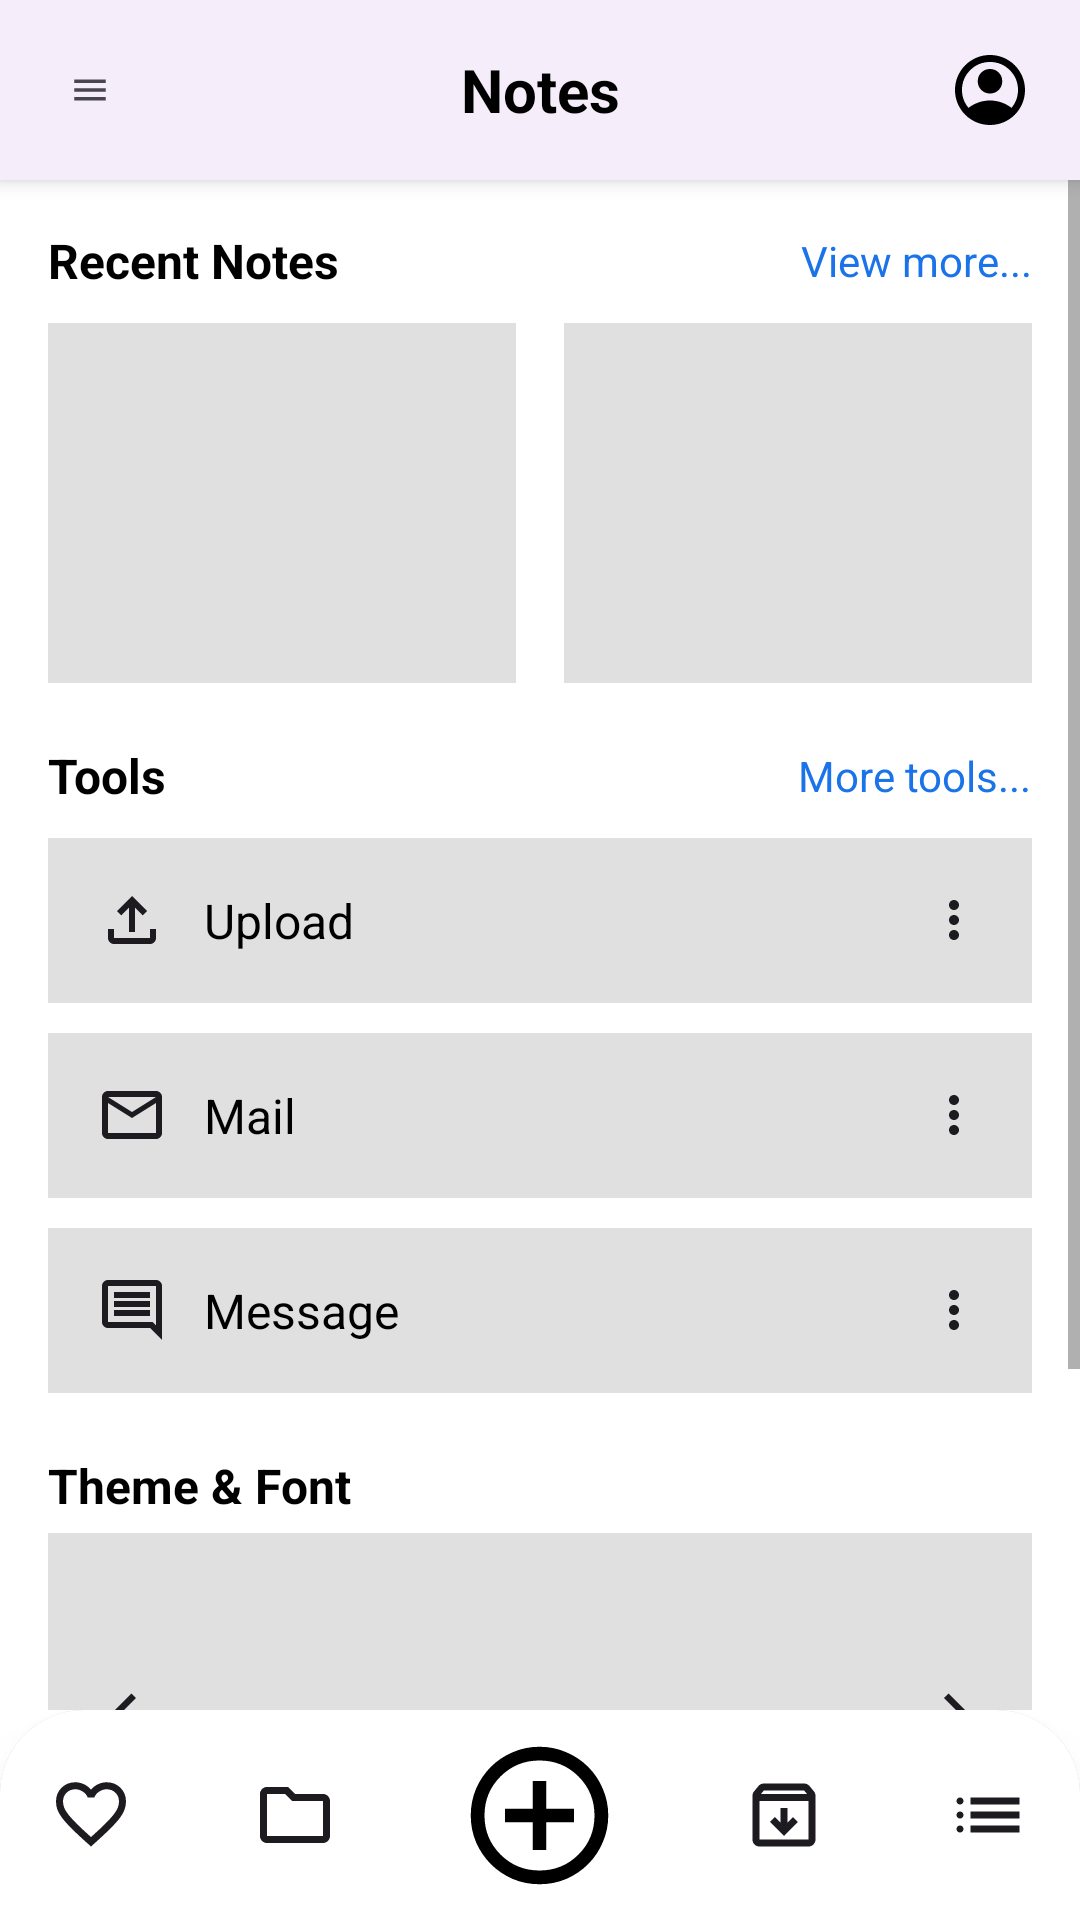

Write the Android layout XML for this screen, with the resource values it uses.
<!-- AndroidManifest.xml: application theme Theme.AppCompat.Light.NoActionBar -->
<!-- res/layout/activity_main.xml -->
<?xml version="1.0" encoding="utf-8"?>
<RelativeLayout xmlns:android="http://schemas.android.com/apk/res/android"
    xmlns:app="http://schemas.android.com/apk/res-auto"
    android:id="@+id/main_container"
    android:layout_width="match_parent"
    android:layout_height="match_parent"
    android:background="#FFFFFF">

    
    <include
        android:id="@+id/top_nav"
        layout="@layout/top_nav" />

    
    <ScrollView
        android:id="@+id/scroll_area"
        android:layout_width="match_parent"
        android:layout_height="match_parent"
        android:layout_below="@id/top_nav"
        android:layout_above="@id/bottom_nav_container"
        android:fillViewport="true">

        <LinearLayout
            android:id="@+id/content_container"
            android:layout_width="match_parent"
            android:layout_height="wrap_content"
            android:orientation="vertical"
            android:padding="16dp">

            
            <LinearLayout
                android:layout_width="match_parent"
                android:layout_height="wrap_content"
                android:orientation="horizontal"
                android:gravity="center_vertical"
                android:layout_marginBottom="10dp">

                <TextView
                    android:layout_width="0dp"
                    android:layout_height="wrap_content"
                    android:layout_weight="1"
                    android:text="Recent Notes"
                    android:textSize="16sp"
                    android:textStyle="bold"
                    android:textColor="@android:color/black" />

                <TextView
                    android:id="@+id/viewMoreNotes"
                    android:layout_width="wrap_content"
                    android:layout_height="wrap_content"
                    android:text="View more..."
                    android:textColor="#1A73E8"
                    android:textSize="14sp" />
            </LinearLayout>

            
            <LinearLayout
                android:layout_width="match_parent"
                android:layout_height="wrap_content"
                android:orientation="horizontal"
                android:layout_marginBottom="20dp">

                <FrameLayout
                    android:layout_width="0dp"
                    android:layout_height="120dp"
                    android:layout_weight="1"
                    android:background="#E0E0E0"
                    android:layout_marginEnd="8dp" />

                <FrameLayout
                    android:layout_width="0dp"
                    android:layout_height="120dp"
                    android:layout_weight="1"
                    android:background="#E0E0E0"
                    android:layout_marginStart="8dp" />
            </LinearLayout>

            
            <LinearLayout
                android:layout_width="match_parent"
                android:layout_height="wrap_content"
                android:orientation="horizontal"
                android:gravity="center_vertical"
                android:layout_marginBottom="10dp">

                <TextView
                    android:layout_width="0dp"
                    android:layout_height="wrap_content"
                    android:layout_weight="1"
                    android:text="Tools"
                    android:textSize="16sp"
                    android:textStyle="bold"
                    android:textColor="@android:color/black" />

                <TextView
                    android:id="@+id/moreTools"
                    android:layout_width="wrap_content"
                    android:layout_height="wrap_content"
                    android:text="More tools..."
                    android:textColor="#1A73E8"
                    android:textSize="14sp" />
            </LinearLayout>

            
            <LinearLayout
                android:id="@+id/upload"
                android:layout_width="match_parent"
                android:layout_height="55dp"
                android:background="#E0E0E0"
                android:orientation="horizontal"
                android:gravity="center_vertical"
                android:paddingHorizontal="16dp"
                android:layout_marginBottom="10dp">

                <ImageView
                    android:layout_width="24dp"
                    android:layout_height="24dp"
                    android:src="@drawable/upload" />

                <TextView
                    android:layout_width="0dp"
                    android:layout_height="wrap_content"
                    android:layout_weight="1"
                    android:text="Upload"
                    android:textColor="@color/black"
                    android:textSize="16sp"
                    android:paddingStart="12dp" />

                <ImageView
                    android:layout_width="20dp"
                    android:layout_height="20dp"
                    android:src="@drawable/more_vert" />
            </LinearLayout>

            
            <LinearLayout
                android:id="@+id/mail"
                android:layout_width="match_parent"
                android:layout_height="55dp"
                android:background="#E0E0E0"
                android:orientation="horizontal"
                android:gravity="center_vertical"
                android:paddingHorizontal="16dp"
                android:layout_marginBottom="10dp">

                <ImageView
                    android:layout_width="24dp"
                    android:layout_height="24dp"
                    android:src="@drawable/mail" />

                <TextView
                    android:layout_width="0dp"
                    android:layout_height="wrap_content"
                    android:layout_weight="1"
                    android:text="Mail"
                    android:textColor="@color/black"
                    android:textSize="16sp"
                    android:paddingStart="12dp" />

                <ImageView
                    android:layout_width="20dp"
                    android:layout_height="20dp"
                    android:src="@drawable/more_vert" />
            </LinearLayout>

            
            <LinearLayout
                android:id="@+id/messageHome"
                android:layout_width="match_parent"
                android:layout_height="55dp"
                android:background="#E0E0E0"
                android:orientation="horizontal"
                android:gravity="center_vertical"
                android:paddingHorizontal="16dp"
                android:layout_marginBottom="20dp">

                <ImageView
                    android:layout_width="24dp"
                    android:layout_height="24dp"
                    android:src="@drawable/comment" />

                <TextView
                    android:layout_width="0dp"
                    android:layout_height="wrap_content"
                    android:layout_weight="1"
                    android:text="Message"
                    android:textColor="@color/black"
                    android:textSize="16sp"
                    android:paddingStart="12dp" />

                <ImageView
                    android:layout_width="20dp"
                    android:layout_height="20dp"
                    android:src="@drawable/more_vert" />
            </LinearLayout>

            
            <TextView
                android:layout_width="wrap_content"
                android:layout_height="wrap_content"
                android:text="Theme &amp; Font"
                android:textColor="@color/black"
                android:textSize="16sp"
                android:textStyle="bold"
                android:layout_marginBottom="5dp" />

            <LinearLayout
                android:layout_width="match_parent"
                android:layout_height="120dp"
                android:background="#E0E0E0"
                android:gravity="center_vertical"
                android:layout_marginBottom="20dp">

                <ImageView
                    android:id="@+id/arrowLeft"
                    android:layout_width="50dp"
                    android:layout_height="50dp"
                    android:src="@drawable/keyboard_arrow_down"
                    android:padding="12dp" />

                <View
                    android:layout_width="0dp"
                    android:layout_height="match_parent"
                    android:layout_weight="1" />

                <ImageView
                    android:id="@+id/arrowRight"
                    android:layout_width="50dp"
                    android:layout_height="50dp"
                    android:src="@drawable/keyboard_arrow_up"
                    android:padding="12dp" />
            </LinearLayout>

            <TextView
                android:id="@+id/ExploreMore"
                android:layout_width="wrap_content"
                android:layout_height="wrap_content"
                android:text="Explore More"
                android:textColor="#1A73E8"
                android:textSize="14sp"
                android:layout_gravity="center_horizontal"
                android:layout_marginBottom="30dp" />

        </LinearLayout>
    </ScrollView>

    
    <FrameLayout
        android:id="@+id/bottom_nav_container"
        android:layout_width="match_parent"
        android:layout_height="wrap_content"
        android:layout_alignParentBottom="true">

        <include layout="@layout/bottom_nav" />

    </FrameLayout>

</RelativeLayout>
<!-- res/layout/top_nav.xml (included above) -->
<?xml version="1.0" encoding="utf-8"?>
<LinearLayout xmlns:android="http://schemas.android.com/apk/res/android"
    xmlns:app="http://schemas.android.com/apk/res-auto"
    android:id="@+id/top_nav"
    android:layout_width="match_parent"
    android:layout_height="60dp"
    android:background="#F5EDF9"
    android:orientation="horizontal"
    android:gravity="center_vertical"
    android:paddingHorizontal="16dp"
    android:elevation="4dp">

    <ImageView
        android:id="@+id/btn_menu"
        android:layout_width="28dp"
        android:layout_height="28dp"
        android:src="@drawable/leading_icon" />

    <TextView
        android:id="@+id/title_nav"
        android:layout_width="0dp"
        android:layout_height="wrap_content"
        android:layout_weight="1"
        android:text="Notes"
        android:textSize="20sp"
        android:textStyle="bold"
        android:gravity="center"
        android:textColor="@android:color/black" />

    <ImageView
        android:id="@+id/btn_profile"
        android:layout_width="28dp"
        android:layout_height="28dp"
        android:src="@drawable/account_circle"
        app:tint="@android:color/black" />
</LinearLayout>
<!-- res/layout/bottom_nav.xml (included above) -->
<?xml version="1.0" encoding="utf-8"?>
<LinearLayout xmlns:android="http://schemas.android.com/apk/res/android"
    android:id="@+id/bottom_nav"
    android:layout_width="match_parent"
    android:layout_height="70dp"
    android:gravity="center"
    android:background="@drawable/nav_bg"
    android:paddingVertical="10dp"
    android:elevation="12dp">

    <ImageView
        android:id="@+id/btn_fav"
        android:layout_width="28dp"
        android:layout_height="28dp"
        android:foreground="?attr/selectableItemBackgroundBorderless"
        android:src="@drawable/favorite" />

    <ImageView
        android:id="@+id/btn_folder"
        android:layout_width="28dp"
        android:layout_height="28dp"
        android:layout_marginStart="40dp"
        android:foreground="?attr/selectableItemBackgroundBorderless"
        android:src="@drawable/folder" />

    <ImageView
        android:id="@+id/btn_add"
        android:layout_width="55dp"
        android:layout_height="55dp"
        android:layout_marginHorizontal="40dp"
        android:foreground="?attr/selectableItemBackgroundBorderless"
        android:src="@drawable/add_circle" />

    <ImageView
        android:layout_width="28dp"
        android:layout_height="28dp"
        android:src="@drawable/archive"
        android:foreground="?attr/selectableItemBackgroundBorderless"/>

    <ImageView
        android:layout_width="28dp"
        android:layout_height="28dp"
        android:layout_marginStart="40dp"
        android:foreground="?attr/selectableItemBackgroundBorderless"
        android:src="@drawable/list" />
</LinearLayout>
<!-- resources referenced by this layout -->
<resources>
  <color name="black">#FF000000</color>
  <!-- drawable comment (drawable) -->
  <vector xmlns:android="http://schemas.android.com/apk/res/android"
      android:width="30dp"
      android:height="30dp"
      android:viewportWidth="30"
      android:viewportHeight="30">
    <path
        android:pathData="M7.5,17.5H22.5V15H7.5V17.5ZM7.5,13.75H22.5V11.25H7.5V13.75ZM7.5,10H22.5V7.5H7.5V10ZM27.5,27.5L22.5,22.5H5C4.313,22.5 3.724,22.255 3.234,21.766C2.745,21.276 2.5,20.688 2.5,20V5C2.5,4.313 2.745,3.724 3.234,3.234C3.724,2.745 4.313,2.5 5,2.5H25C25.688,2.5 26.276,2.745 26.766,3.234C27.255,3.724 27.5,4.313 27.5,5V27.5ZM5,20H23.563L25,21.406V5H5V20Z"
        android:fillColor="#1D1B20"/>
  </vector>
  <!-- drawable keyboard_arrow_down (drawable) -->
  <vector xmlns:android="http://schemas.android.com/apk/res/android"
      android:width="40dp"
      android:height="40dp"
      android:viewportWidth="40"
      android:viewportHeight="40">
    <path
        android:pathData="M14.333,20L24.333,10L26.667,12.333L19,20L26.667,27.667L24.333,30L14.333,20Z"
        android:fillColor="#1D1B20"/>
  </vector>
  <!-- drawable keyboard_arrow_up (drawable) -->
  <vector xmlns:android="http://schemas.android.com/apk/res/android"
      android:width="40dp"
      android:height="40dp"
      android:viewportWidth="40"
      android:viewportHeight="40">
    <path
        android:pathData="M25.667,20L15.667,30L13.333,27.667L21,20L13.333,12.333L15.667,10L25.667,20Z"
        android:fillColor="#1D1B20"/>
  </vector>
  <!-- drawable leading_icon (drawable) -->
  <vector xmlns:android="http://schemas.android.com/apk/res/android"
      android:width="48dp"
      android:height="48dp"
      android:viewportWidth="48"
      android:viewportHeight="48">
    <group>
      <clip-path
          android:pathData="M24,4L24,4A20,20 0,0 1,44 24L44,24A20,20 0,0 1,24 44L24,44A20,20 0,0 1,4 24L4,24A20,20 0,0 1,24 4z"/>
      <path
          android:pathData="M15,30V28H33V30H15ZM15,25V23H33V25H15ZM15,20V18H33V20H15Z"
          android:fillColor="#49454F"/>
    </group>
  </vector>
  <!-- drawable mail (drawable) -->
  <vector xmlns:android="http://schemas.android.com/apk/res/android"
      android:width="30dp"
      android:height="30dp"
      android:viewportWidth="30"
      android:viewportHeight="30">
    <path
        android:pathData="M5,25C4.313,25 3.724,24.755 3.234,24.266C2.745,23.776 2.5,23.188 2.5,22.5V7.5C2.5,6.813 2.745,6.224 3.234,5.734C3.724,5.245 4.313,5 5,5H25C25.688,5 26.276,5.245 26.766,5.734C27.255,6.224 27.5,6.813 27.5,7.5V22.5C27.5,23.188 27.255,23.776 26.766,24.266C26.276,24.755 25.688,25 25,25H5ZM15,16.25L5,10V22.5H25V10L15,16.25ZM15,13.75L25,7.5H5L15,13.75ZM5,10V7.5V22.5V10Z"
        android:fillColor="#1D1B20"/>
  </vector>
  <!-- drawable nav_bg (drawable) -->
  <?xml version="1.0" encoding="utf-8"?>
  <layer-list xmlns:android="http://schemas.android.com/apk/res/android">
  
      
      <item android:left="0dp" android:top="0dp" android:right="0dp" android:bottom="4dp">
          <shape>
              <solid android:color="#33000000"/> 
              <corners
                  android:topLeftRadius="28dp"
                  android:topRightRadius="28dp" />
          </shape>
      </item>
  
      
      <item>
          <shape>
              <solid android:color="@android:color/white"/>
              <corners
                  android:topLeftRadius="28dp"
                  android:topRightRadius="28dp" />
          </shape>
      </item>
  
  </layer-list>
  <!-- drawable upload (drawable) -->
  <vector xmlns:android="http://schemas.android.com/apk/res/android"
      android:width="30dp"
      android:height="30dp"
      android:viewportWidth="30"
      android:viewportHeight="30">
    <path
        android:pathData="M13.75,20V9.813L10.5,13.063L8.75,11.25L15,5L21.25,11.25L19.5,13.063L16.25,9.813V20H13.75ZM7.5,25C6.813,25 6.224,24.755 5.734,24.266C5.245,23.776 5,23.188 5,22.5V18.75H7.5V22.5H22.5V18.75H25V22.5C25,23.188 24.755,23.776 24.266,24.266C23.776,24.755 23.188,25 22.5,25H7.5Z"
        android:fillColor="#1D1B20"/>
  </vector>
</resources>
